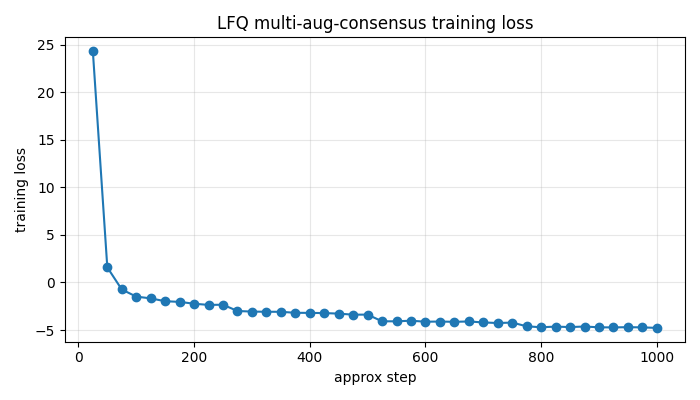

The file beside this chart, header and first rows:
log_index, approx_step, loss, grad_norm, learning_rate, epoch
1, 25, 24.31, 251.4, 3.6e-06, 0.1
2, 50, 1.585, 70.01, 7.35e-06, 0.2
3, 75, -0.7396, 177.2, 1.11e-05, 0.3
4, 100, -1.487, 376.6, 1.485e-05, 0.4
5, 125, -1.675, 28.35, 1.46e-05, 0.5
6, 150, -1.972, 25.63, 1.4183333333333334e-05, 0.6
7, 175, -2.043, 25.04, 1.3766666666666668e-05, 0.7
8, 200, -2.236, 20.69, 1.3350000000000001e-05, 0.8
9, 225, -2.361, 19.26, 1.2933333333333334e-05, 0.9
10, 250, -2.341, 20.93, 1.2516666666666667e-05, 1.0
11, 275, -3.001, 20.21, 1.21e-05, 1.1
12, 300, -3.062, 20.84, 1.1683333333333334e-05, 1.2
13, 325, -3.082, 20.74, 1.1266666666666667e-05, 1.3
14, 350, -3.085, 22.25, 1.0850000000000001e-05, 1.4
15, 375, -3.19, 17.96, 1.0433333333333334e-05, 1.5
16, 400, -3.2, 19.88, 1.0016666666666667e-05, 1.6
17, 425, -3.219, 17.88, 9.600000000000001e-06, 1.7
18, 450, -3.277, 19.1, 9.183333333333334e-06, 1.8
19, 475, -3.387, 20.09, 8.766666666666667e-06, 1.9
20, 500, -3.381, 19.27, 8.35e-06, 2.0
21, 525, -4.083, 18.26, 7.933333333333332e-06, 2.1
22, 550, -4.085, 16.31, 7.516666666666666e-06, 2.2
23, 575, -4.02, 18.4, 7.1e-06, 2.3
24, 600, -4.128, 16.04, 6.6833333333333334e-06, 2.4
25, 625, -4.109, 16.78, 6.266666666666667e-06, 2.5
26, 650, -4.139, 17.24, 5.850000000000001e-06, 2.6
27, 675, -4.101, 18.52, 5.4333333333333335e-06, 2.7
28, 700, -4.203, 17.78, 5.016666666666666e-06, 2.8
29, 725, -4.265, 15.66, 4.6e-06, 2.9
30, 750, -4.219, 19.41, 4.183333333333334e-06, 3.0
31, 775, -4.609, 14.14, 3.766666666666667e-06, 3.1
32, 800, -4.712, 16.44, 3.35e-06, 3.2
33, 825, -4.642, 13.56, 2.9333333333333338e-06, 3.3
34, 850, -4.691, 17.53, 2.5166666666666666e-06, 3.4
35, 875, -4.633, 12.12, 2.1000000000000002e-06, 3.5
36, 900, -4.716, 14.61, 1.6833333333333335e-06, 3.6
37, 925, -4.726, 13.58, 1.2666666666666667e-06, 3.7
38, 950, -4.702, 14.43, 8.5e-07, 3.8
39, 975, -4.723, 12.83, 4.3333333333333335e-07, 3.9
40, 1000, -4.776, 12.52, 1.6666666666666667e-08, 4.0
